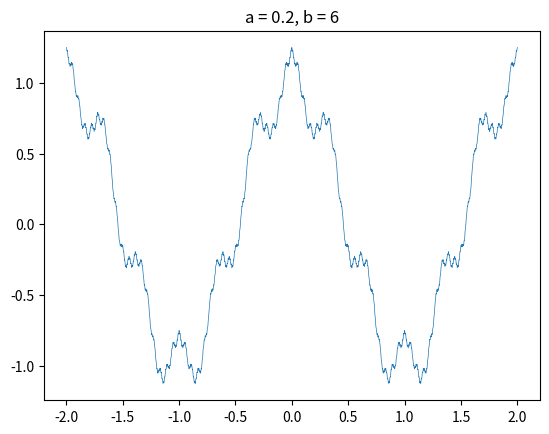

Source code (Python):
import math
import matplotlib.pyplot as plt
import time
# Comments are the version for animations.
a = 0.2
b = 6
lim = 200
w = []
p = []
i = -2
#o = 0
begin = time.time()
#while b < 10:
#    i = -2
while i < 2:
    x = 0
    for n in range(0, lim):
        cosx =  math.cos(math.pow(b, n) * math.pi * i)
        x += math.pow(a, n) * cosx
    w.append(x)
    p.append(i)
    print(i)
    i+=0.001
#   b+=0.1
#   o+=1
plt.title("a = {}, b = {}".format(a, b))
plt.plot(p, w, linewidth=0.5)
#    p = []
#    w = []
#    plt.savefig('Weierstrass-Color/{}.png'.format(o), dpi=300, format='png')
#plt.clf()
end = time.time()
print("Execution time : {} seconds".format(end-begin))
plt.show()
